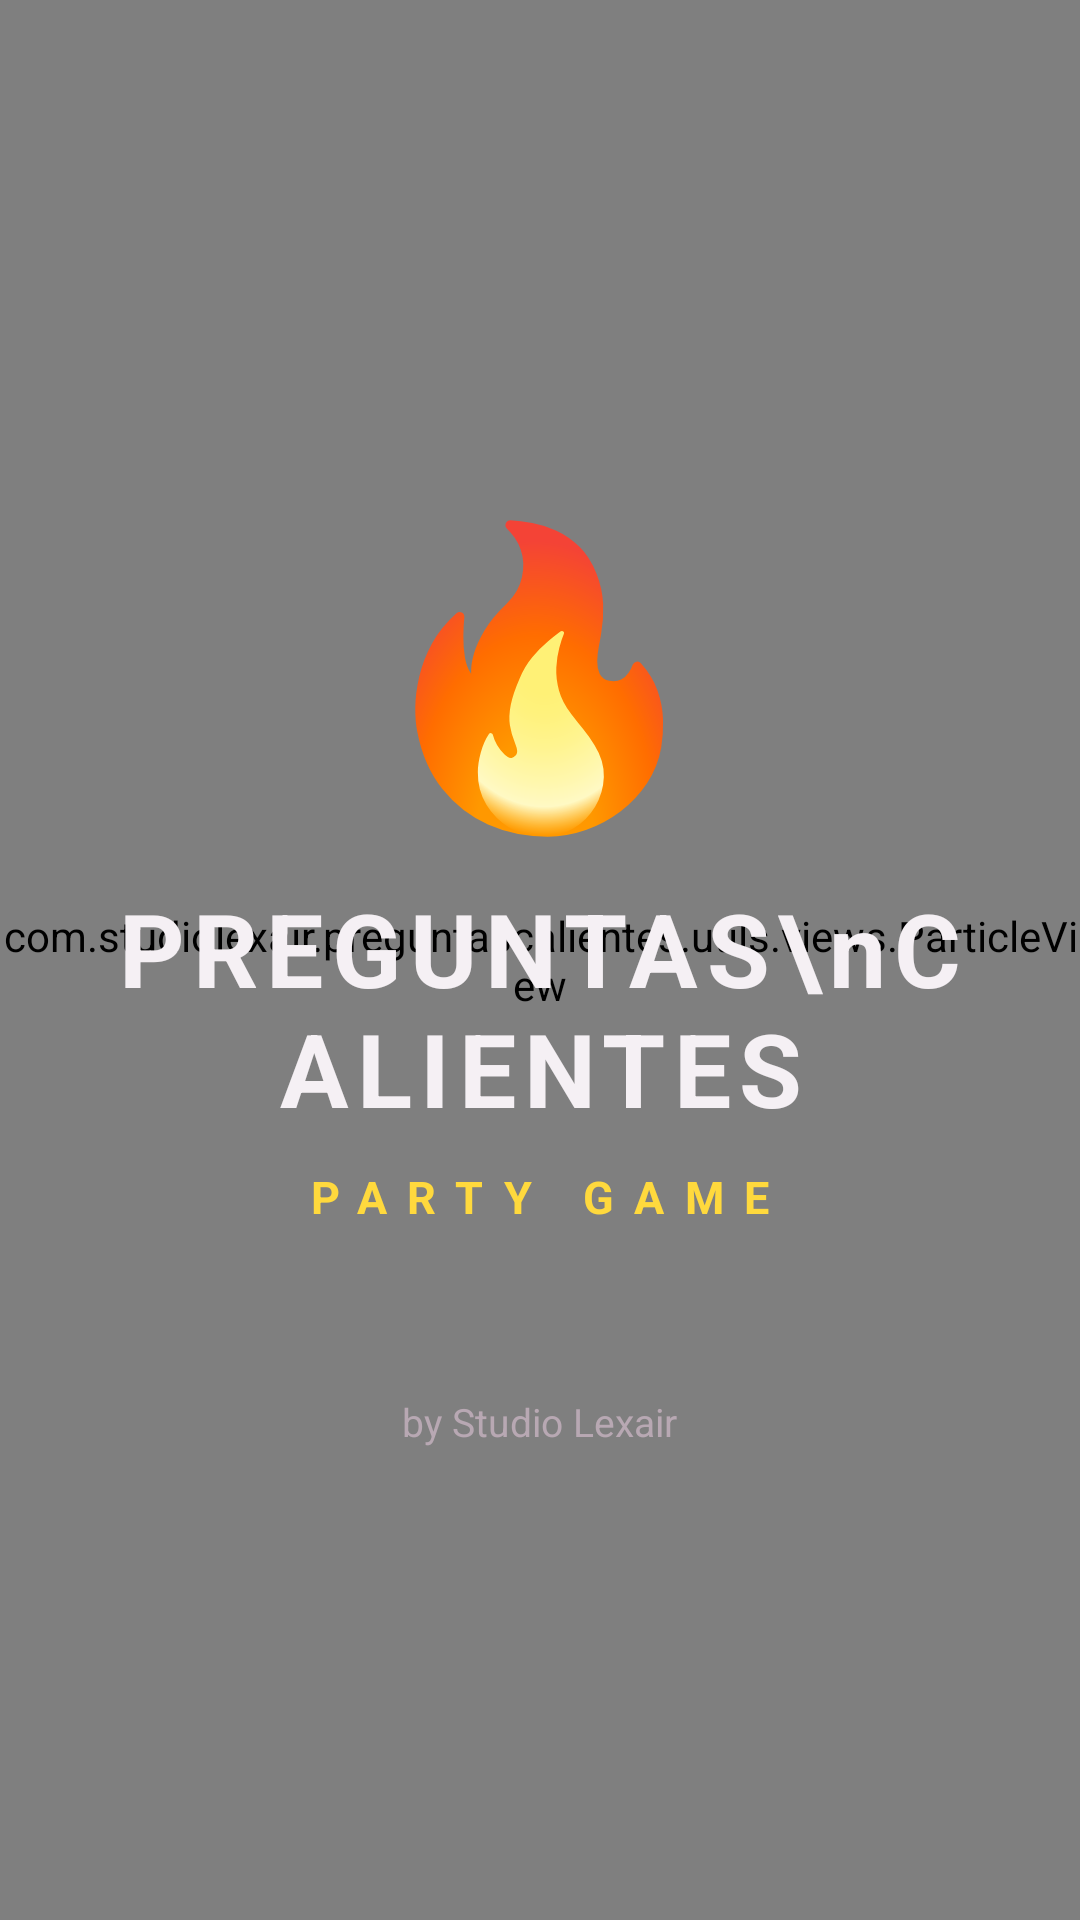

The Android layout XML behind this screen, and the referenced resources:
<!-- AndroidManifest.xml: activity theme Theme.PreguntasCalientes -->
<!-- res/layout/activity_splash.xml -->
<?xml version="1.0" encoding="utf-8"?>
<FrameLayout xmlns:android="http://schemas.android.com/apk/res/android"
    android:layout_width="match_parent"
    android:layout_height="match_parent">

    <com.studiolexair.preguntascalientes.utils.views.ParticleView
        android:id="@+id/particleBg"
        android:layout_width="match_parent"
        android:layout_height="match_parent" />

    <LinearLayout
        android:layout_width="match_parent"
        android:layout_height="match_parent"
        android:orientation="vertical"
        android:gravity="center"
        android:padding="32dp">

        <TextView
            android:id="@+id/textLogo"
            android:layout_width="wrap_content"
            android:layout_height="wrap_content"
            android:text="🔥"
            android:textSize="96sp" />

        <TextView
            android:id="@+id/textTitle"
            android:layout_width="wrap_content"
            android:layout_height="wrap_content"
            android:layout_marginTop="8dp"
            android:text="PREGUNTAS\nCALIENTES"
            android:textAlignment="center"
            android:textColor="@color/text_primary"
            android:textSize="34sp"
            android:textStyle="bold"
            android:letterSpacing="0.08" />

        <TextView
            android:id="@+id/textSubtitle"
            android:layout_width="wrap_content"
            android:layout_height="wrap_content"
            android:layout_marginTop="10dp"
            android:text="PARTY GAME"
            android:textColor="@color/accent"
            android:textSize="15sp"
            android:textStyle="bold"
            android:letterSpacing="0.45" />

        <TextView
            android:id="@+id/textStudio"
            android:layout_width="wrap_content"
            android:layout_height="wrap_content"
            android:layout_marginTop="56dp"
            android:text="by Studio Lexair"
            android:textColor="@color/text_secondary"
            android:textSize="13sp" />

    </LinearLayout>
</FrameLayout>
<!-- resources referenced by this layout -->
<resources>
  <color name="accent">#FFD93D</color>
  <color name="text_primary">#F5F0F4</color>
  <color name="text_secondary">#B8A8B3</color>
  <style name="Theme.PreguntasCalientes" parent="Base.Theme.PreguntasCalientes" />
  <style name="Base.Theme.PreguntasCalientes" parent="Theme.Material3.Dark.NoActionBar">
          <item name="colorPrimary">@color/primary</item>
          <item name="colorPrimaryVariant">@color/primary_dark</item>
          <item name="colorOnPrimary">@color/white</item>
          <item name="colorSecondary">@color/secondary</item>
          <item name="colorSecondaryVariant">@color/secondary_dark</item>
          <item name="colorOnSecondary">@color/white</item>
          <item name="colorSurface">@color/surface</item>
          <item name="colorOnSurface">@color/text_primary</item>
          <item name="android:colorBackground">@color/background</item>
          <item name="android:statusBarColor">@color/background</item>
          <item name="android:navigationBarColor">@color/background</item>
          <item name="android:windowLightStatusBar">false</item>
          <item name="colorAccent">@color/accent</item>
      </style>
  <color name="primary">#FF6B9D</color>
  <color name="primary_dark">#C73866</color>
  <color name="white">#FFFFFF</color>
  <color name="secondary">#C73866</color>
  <color name="secondary_dark">#A02A4F</color>
  <color name="surface">#241520</color>
  <color name="background">#1A0F16</color>
</resources>
